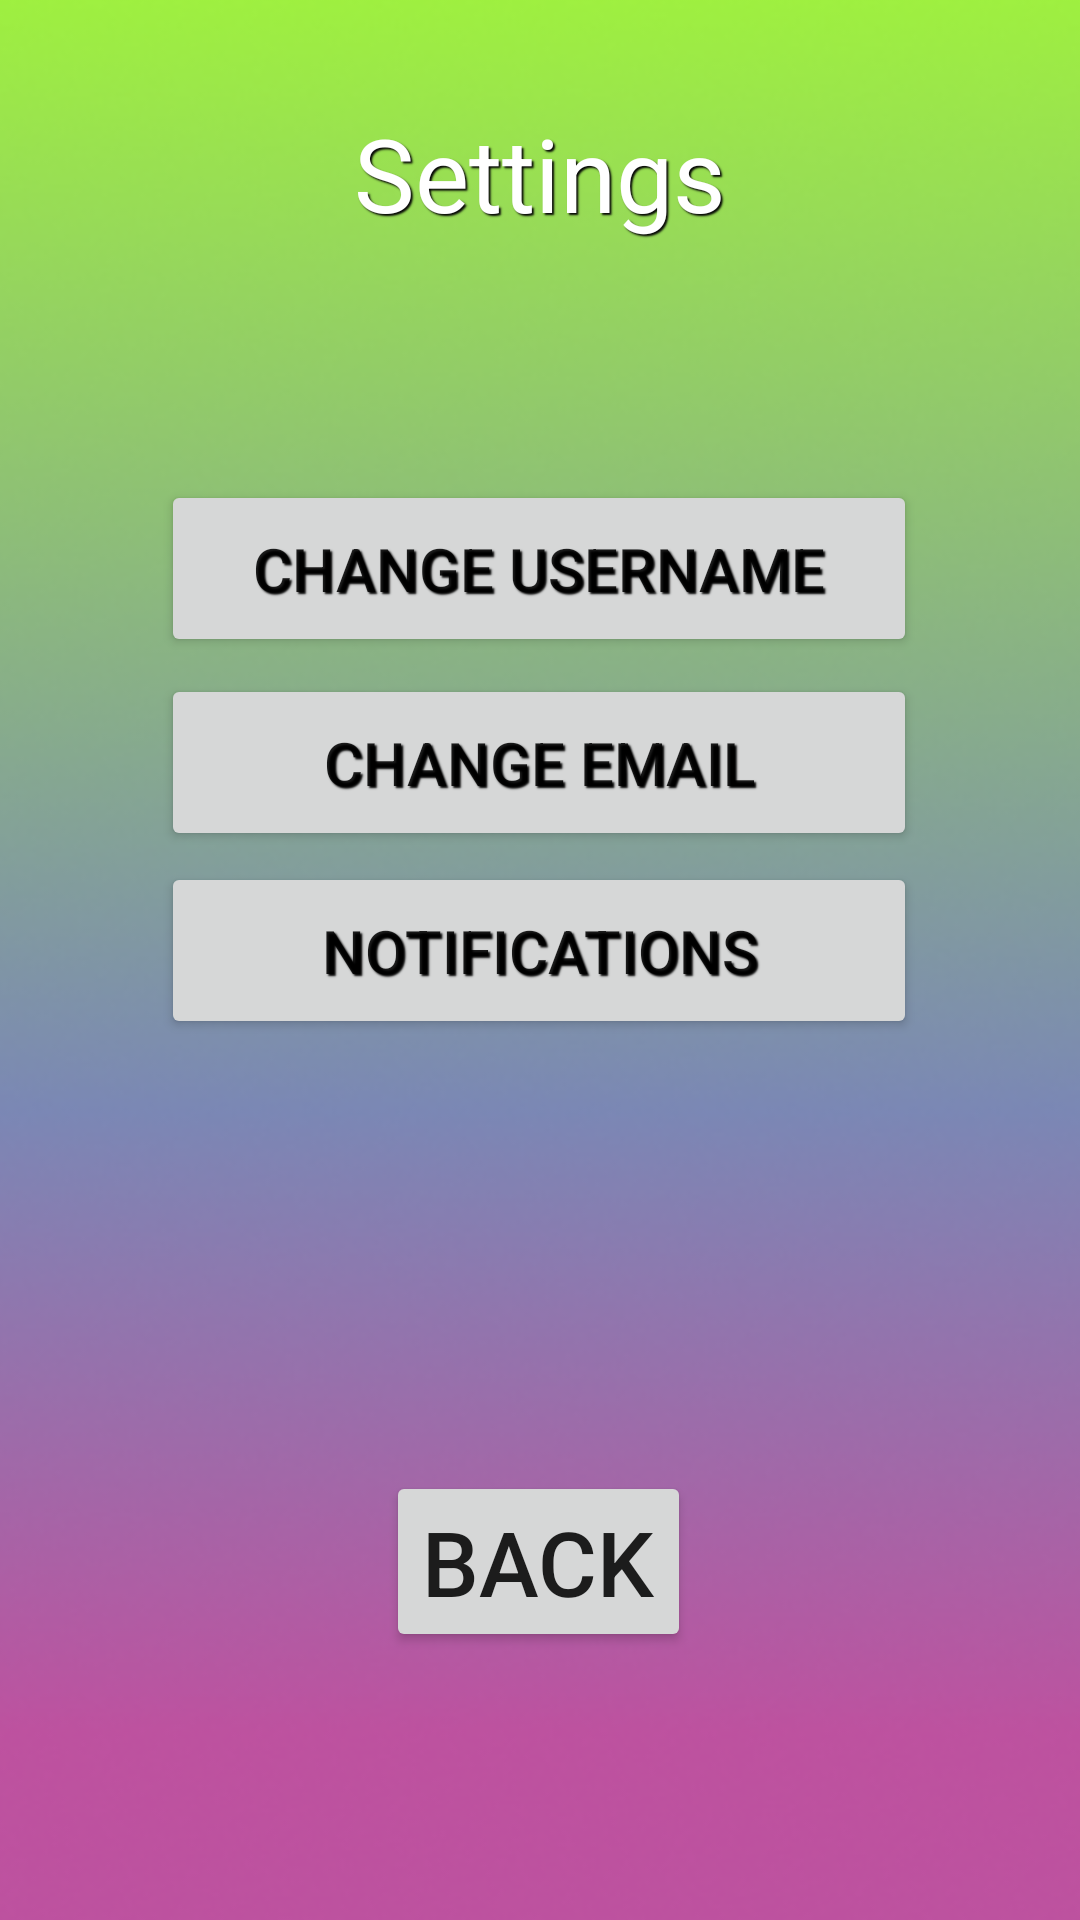

Write the Android layout XML for this screen, with the resource values it uses.
<!-- AndroidManifest.xml: application theme Theme.RESTESTER -->
<!-- res/layout/activity_settings.xml -->
<?xml version="1.0" encoding="utf-8"?>
<androidx.constraintlayout.widget.ConstraintLayout xmlns:android="http://schemas.android.com/apk/res/android"
    xmlns:app="http://schemas.android.com/apk/res-auto"
    xmlns:tools="http://schemas.android.com/tools"
    android:layout_width="match_parent"
    android:layout_height="match_parent">

    <ImageView
        android:id="@+id/imageView12"
        android:layout_width="412dp"
        android:layout_height="736dp"
        app:layout_constraintBottom_toBottomOf="parent"
        app:layout_constraintEnd_toEndOf="parent"
        app:layout_constraintHorizontal_bias="0.5"
        app:layout_constraintStart_toStartOf="parent"
        app:layout_constraintTop_toTopOf="parent"
        app:layout_constraintVertical_bias="0.5"
        app:srcCompat="@drawable/background" />

    <Button
        android:id="@+id/button2"
        android:layout_width="wrap_content"
        android:layout_height="wrap_content"
        android:onClick="backtomain"
        android:text="Back"
        android:textSize="30sp"
        app:layout_constraintBottom_toBottomOf="parent"
        app:layout_constraintEnd_toEndOf="parent"
        app:layout_constraintHorizontal_bias="0.498"
        app:layout_constraintStart_toStartOf="parent"
        app:layout_constraintTop_toTopOf="parent"
        app:layout_constraintVertical_bias="0.846" />

    <TextView
        android:id="@+id/settingstxt"
        android:layout_width="wrap_content"
        android:layout_height="wrap_content"
        android:layout_marginBottom="525dp"
        android:shadowColor="#050505"
        android:shadowDx="2"
        android:shadowDy="2"
        android:shadowRadius="1"
        android:text="Settings"
        android:textColor="#FFFFFF"
        android:textSize="34sp"
        app:layout_constraintBottom_toBottomOf="parent"
        app:layout_constraintEnd_toEndOf="parent"
        app:layout_constraintHorizontal_bias="0.5"
        app:layout_constraintStart_toStartOf="parent"
        app:layout_constraintTop_toTopOf="parent"
        app:layout_constraintVertical_bias="0.5" />

    <Button
        android:id="@+id/Cusername"
        android:layout_width="252dp"
        android:layout_height="59dp"
        android:layout_marginBottom="300dp"
        android:shadowColor="#000000"
        android:shadowDx="2"
        android:shadowDy="2"
        android:shadowRadius="1"
        android:text="Change Username"
        android:textSize="20sp"
        android:onClick="cusernamepge"
        app:layout_constraintBottom_toBottomOf="parent"
        app:layout_constraintEnd_toEndOf="parent"
        app:layout_constraintHorizontal_bias="0.496"
        app:layout_constraintStart_toStartOf="parent"
        app:layout_constraintTop_toTopOf="parent"
        app:layout_constraintVertical_bias="0.569" />

    <Button
        android:id="@+id/Cemail"
        android:layout_width="252dp"
        android:layout_height="59dp"
        android:layout_marginBottom="175dp"
        android:shadowColor="#000000"
        android:shadowDx="2"
        android:shadowDy="2"
        android:shadowRadius="1"
        android:text="Change Email"
        android:textSize="20sp"
        android:onClick="cemailpage"
        app:layout_constraintBottom_toBottomOf="parent"
        app:layout_constraintEnd_toEndOf="parent"
        app:layout_constraintHorizontal_bias="0.496"
        app:layout_constraintStart_toStartOf="parent"
        app:layout_constraintTop_toTopOf="parent"
        app:layout_constraintVertical_bias="0.553" />

    <Button
        android:id="@+id/notification"
        android:layout_width="252dp"
        android:layout_height="59dp"
        android:layout_marginBottom="50dp"
        android:shadowColor="#000000"
        android:shadowDx="2"
        android:shadowDy="2"
        android:shadowRadius="1"
        android:text="Notifications"
        android:textSize="20sp"
        android:onClick="cnotificationpge"
        app:layout_constraintBottom_toBottomOf="parent"
        app:layout_constraintEnd_toEndOf="parent"
        app:layout_constraintHorizontal_bias="0.496"
        app:layout_constraintStart_toStartOf="parent"
        app:layout_constraintTop_toTopOf="parent"
        app:layout_constraintVertical_bias="0.541" />
</androidx.constraintlayout.widget.ConstraintLayout>
<!-- resources referenced by this layout -->
<resources>
  <!-- drawable background: png bitmap (drawable, 123950 bytes) -->
  <style name="Theme.RESTESTER" parent="Theme.MaterialComponents.DayNight.DarkActionBar">
          
          <item name="colorPrimary">@color/purple_500</item>
          <item name="colorPrimaryVariant">@color/purple_700</item>
          <item name="colorOnPrimary">@color/white</item>
          
          <item name="colorSecondary">@color/teal_200</item>
          <item name="colorSecondaryVariant">@color/teal_700</item>
          <item name="colorOnSecondary">@color/black</item>
          
          <item name="android:statusBarColor">?attr/colorPrimaryVariant</item>
          
      </style>
  <!-- not gathered from this repository: default colours our renderer supplied (Android Studio template values) -->
  <color name="purple_500">#FF6200EE</color>
  <color name="purple_700">#FF3700B3</color>
  <color name="teal_200">#FF03DAC5</color>
  <color name="teal_700">#FF018786</color>
  <color name="black">#FF000000</color>
  <color name="white">#FFFFFFFF</color>
</resources>
